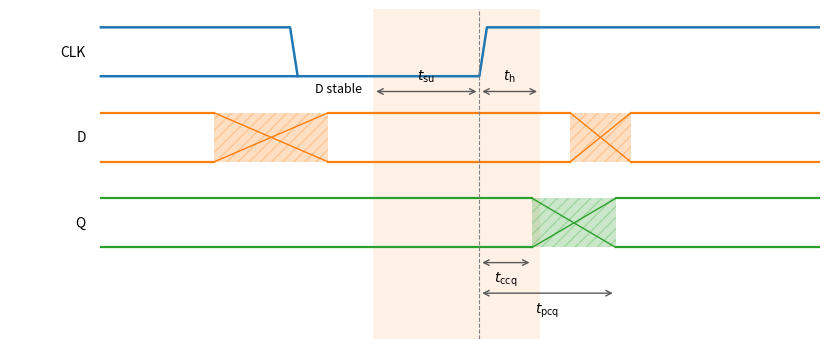

The matplotlib source for this figure:
import numpy as np
import matplotlib.pyplot as plt

fig, ax = plt.subplots(figsize=(8.4, 3.6))
edge = 5.0
t_su, t_h = 1.4, 0.8
t_ccq, t_pcq = 0.7, 1.8
H = 0.8


def bus(ax, base, segments, color):
    """Bus-style waveform: stable intervals drawn as two rails, changes as crosses.

    segments: list of (start, end, kind) with kind 'stable' or 'change'."""
    for a, b, kind in segments:
        if kind == "stable":
            ax.plot([a, b], [base, base], color=color, lw=1.6)
            ax.plot([a, b], [base + H, base + H], color=color, lw=1.6)
        else:
            ax.fill_between([a, b], base, base + H, color=color, alpha=0.25, lw=0, hatch="///")
            ax.plot([a, b], [base, base + H], color=color, lw=1.0)
            ax.plot([a, b], [base + H, base], color=color, lw=1.0)


# clock
cb = 3.0
ax.plot([0, edge - 2.5, edge - 2.5 + 0.1, edge, edge + 0.1, 9.5],
        [cb, cb, cb, cb, cb + H, cb + H], color="C0", lw=1.8)
ax.plot([0, 2.5, 2.6], [cb + H, cb + H, cb], color="C0", lw=1.8)
ax.text(-0.2, cb + H / 2, "CLK", ha="right", va="center")

# data input: must be stable from t_su before to t_h after the edge
db = 1.6
bus(ax, db, [(0, 1.5, "stable"), (1.5, edge - t_su - 0.6, "change"), (edge - t_su - 0.6, edge + t_h + 0.4, "stable"),
             (edge + t_h + 0.4, edge + t_h + 1.2, "change"), (edge + t_h + 1.2, 9.5, "stable")], "C1")
ax.text(-0.2, db + H / 2, "D", ha="right", va="center")
ax.axvspan(edge - t_su, edge + t_h, color="C1", alpha=0.10, lw=0)

# output: may start changing after t_ccq, settles by t_pcq
qb = 0.2
bus(ax, qb, [(0, edge + t_ccq, "stable"), (edge + t_ccq, edge + t_pcq, "change"), (edge + t_pcq, 9.5, "stable")], "C2")
ax.text(-0.2, qb + H / 2, "Q", ha="right", va="center")

ax.axvline(edge, color="0.5", ls="--", lw=0.8)


def dim(x0, x1, y, label, above=True):
    ax.annotate("", xy=(x0, y), xytext=(x1, y), arrowprops=dict(arrowstyle="<->", lw=1.0, color="0.35"))
    ax.text((x0 + x1) / 2, y + (0.12 if above else -0.12), label, ha="center", va="bottom" if above else "top", fontsize=10)


dim(edge - t_su, edge, db + H + 0.35, r"$t_{\mathrm{su}}$")
dim(edge, edge + t_h, db + H + 0.35, r"$t_{\mathrm{h}}$")
dim(edge, edge + t_ccq, qb - 0.25, r"$t_{\mathrm{ccq}}$", above=False)
dim(edge, edge + t_pcq, qb - 0.75, r"$t_{\mathrm{pcq}}$", above=False)
ax.text(edge - t_su - 0.15, db + H + 0.4, "D stable", fontsize=9, ha="right", va="center")
ax.set_xlim(-1.2, 9.5)
ax.set_ylim(-1.3, 4.1)
ax.axis("off")
fig.tight_layout()
